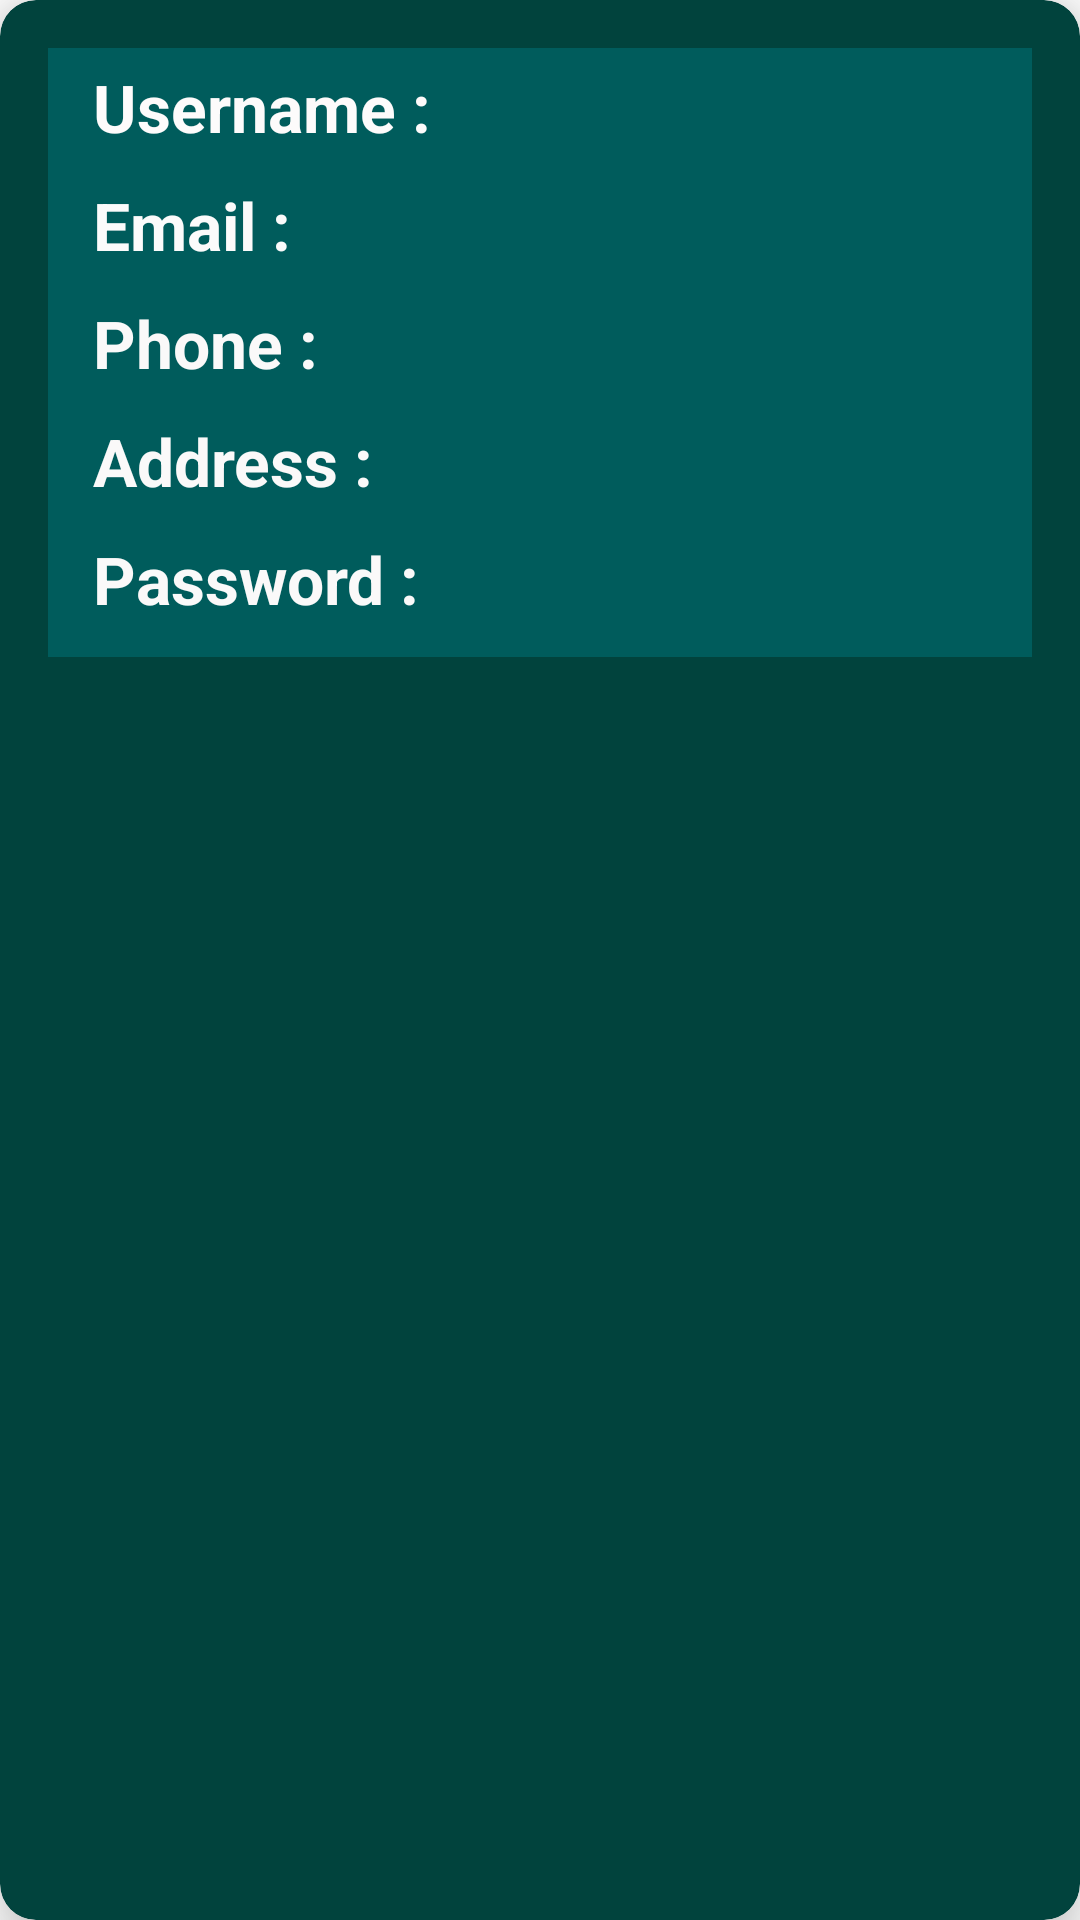

Layout XML and referenced resources for this Android screen:
<!-- AndroidManifest.xml: application theme Theme.Hospital_ms -->
<!-- res/layout/eachuser.xml -->
<?xml version="1.0" encoding="utf-8"?>
<androidx.cardview.widget.CardView xmlns:android="http://schemas.android.com/apk/res/android"
    xmlns:app="http://schemas.android.com/apk/res-auto"
    android:layout_width="match_parent"
    android:layout_height="wrap_content"
    android:layout_margin="2dp"
    android:backgroundTint="#01433D"
    app:cardCornerRadius="12dp"
    app:cardElevation="12dp">

    <LinearLayout
        android:layout_width="match_parent"
        android:layout_height="203dp"
        android:layout_margin="16dp"
        android:background="#005C5C"
        android:orientation="vertical">

        <LinearLayout
            android:layout_width="wrap_content"
            android:layout_height="wrap_content"
            android:layout_gravity="center_vertical"
            android:orientation="horizontal"
            android:paddingStart="10dp">

            <TextView
                android:layout_width="wrap_content"
                android:layout_height="wrap_content"
                android:padding="5dp"
                android:paddingEnd="5dp"
                android:text="Username :"
                android:textColor="#FDFBFB"
                android:textSize="22dp"
                android:textStyle="bold" />

            <TextView
                android:id="@+id/TVcardUName"
                android:layout_width="wrap_content"
                android:layout_height="wrap_content"
                android:paddingStart="10dp"
                android:paddingEnd="5dp"
                android:text=""
                android:textColor="#F39494"
                android:textSize="22dp" />

        </LinearLayout>

        <LinearLayout
            android:layout_width="wrap_content"
            android:layout_height="wrap_content"
            android:layout_gravity="center_vertical"
            android:orientation="horizontal"
            android:paddingStart="10dp">

            <TextView
                android:layout_width="wrap_content"
                android:layout_height="wrap_content"
                android:padding="5dp"
                android:paddingEnd="5dp"
                android:text="Email :"
                android:textColor="#FBFBFB"
                android:textSize="22dp"
                android:textStyle="bold" />

            <TextView
                android:id="@+id/TVcardEmail"
                android:layout_width="wrap_content"
                android:layout_height="wrap_content"
                android:paddingStart="10dp"
                android:paddingEnd="5dp"
                android:text=""
                android:textColor="#F39494"
                android:textSize="22dp" />

        </LinearLayout>

        <LinearLayout
            android:layout_width="wrap_content"
            android:layout_height="wrap_content"
            android:layout_gravity="center_vertical"
            android:orientation="horizontal"
            android:paddingStart="10dp">

            <TextView
                android:layout_width="wrap_content"
                android:layout_height="wrap_content"
                android:padding="5dp"
                android:paddingEnd="5dp"
                android:text="Phone :"
                android:textColor="#FAF9F9"
                android:textSize="22dp"
                android:textStyle="bold" />

            <TextView
                android:id="@+id/TVcardPhone"
                android:layout_width="wrap_content"
                android:layout_height="wrap_content"
                android:paddingStart="10dp"
                android:paddingEnd="5dp"
                android:text=""
                android:textColor="#F39494"
                android:textSize="22dp" />

        </LinearLayout>
        <LinearLayout
            android:layout_width="wrap_content"
            android:layout_height="wrap_content"
            android:layout_gravity="center_vertical"
            android:orientation="horizontal"
            android:paddingStart="10dp">

            <TextView
                android:layout_width="wrap_content"
                android:layout_height="wrap_content"
                android:padding="5dp"
                android:paddingEnd="5dp"
                android:text="Address :"
                android:textColor="#FAF9F9"
                android:textSize="22dp"
                android:textStyle="bold" />

            <TextView
                android:id="@+id/TVcardAddress"
                android:layout_width="wrap_content"
                android:layout_height="wrap_content"
                android:paddingStart="10dp"
                android:paddingEnd="5dp"
                android:text=""
                android:textColor="#F39494"
                android:textSize="22dp" />

        </LinearLayout>
        <LinearLayout
            android:layout_width="wrap_content"
            android:layout_height="wrap_content"
            android:layout_gravity="center_vertical"
            android:orientation="horizontal"
            android:paddingStart="10dp">

            <TextView
                android:layout_width="wrap_content"
                android:layout_height="wrap_content"
                android:padding="5dp"
                android:paddingEnd="5dp"
                android:text="Password :"
                android:textColor="#FAF9F9"
                android:textSize="22dp"
                android:textStyle="bold" />

            <TextView
                android:id="@+id/TVcardPasswd"
                android:layout_width="wrap_content"
                android:layout_height="wrap_content"
                android:paddingStart="10dp"
                android:paddingEnd="5dp"
                android:text=""
                android:textColor="#F39494"
                android:textSize="22dp" />

        </LinearLayout>

    </LinearLayout>


</androidx.cardview.widget.CardView>
<!-- resources referenced by this layout -->
<resources>
  <style name="Theme.Hospital_ms" parent="Theme.MaterialComponents.DayNight.DarkActionBar">
          
          <item name="colorPrimary">@color/purple_500</item>
          <item name="colorPrimaryVariant">@color/purple_700</item>
          <item name="colorOnPrimary">@color/white</item>
          
          <item name="colorSecondary">@color/teal_200</item>
          <item name="colorSecondaryVariant">@color/teal_700</item>
          <item name="colorOnSecondary">@color/black</item>
          
          <item name="android:statusBarColor" tools:targetApi="l">?attr/colorPrimaryVariant</item>
          
      </style>
  <!-- not gathered from this repository: default colours our renderer supplied (Android Studio template values) -->
  <color name="purple_500">#FF6200EE</color>
  <color name="purple_700">#FF3700B3</color>
  <color name="teal_200">#FF03DAC5</color>
  <color name="teal_700">#FF018786</color>
  <color name="black">#FF000000</color>
  <color name="white">#FFFFFFFF</color>
</resources>
